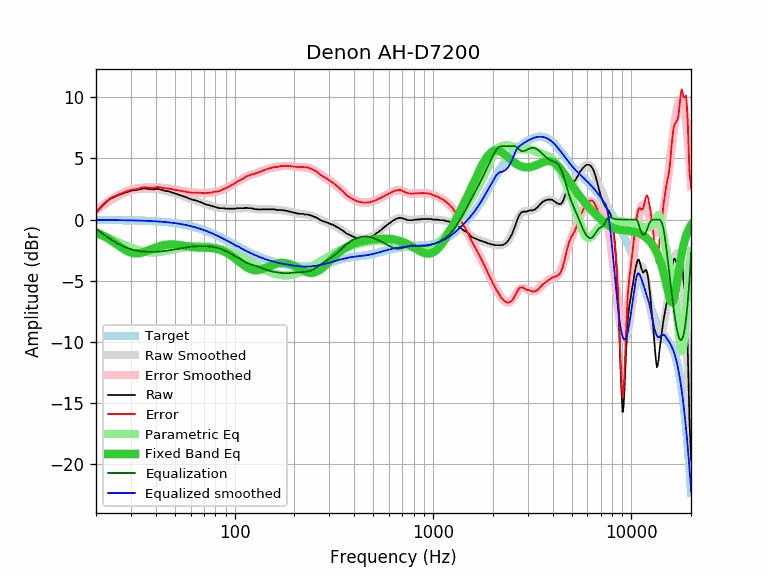

The file beside this chart, header and first rows:
equalization, equalized_raw, equalized_smoothed, error, error_smoothed, frequency, parametric_eq, raw, smoothed, target
-0.74, -0.19, -0.03, 0.58, 0.74, 20, -1.04, 0.55, 0.71, -0.03
-1.00, -0.06, -0.03, 0.97, 1.00, 21, -1.20, 0.94, 0.97, -0.03
-1.24, 0.03, -0.04, 1.32, 1.24, 22, -1.37, 1.28, 1.21, -0.04
-1.47, 0.09, -0.04, 1.60, 1.47, 23, -1.55, 1.56, 1.43, -0.04
-1.67, 0.09, -0.04, 1.80, 1.67, 24, -1.75, 1.76, 1.63, -0.04
-1.85, 0.04, -0.04, 1.93, 1.85, 25, -1.94, 1.89, 1.80, -0.04
-2.01, 0.00, -0.05, 2.06, 2.01, 26, -2.14, 2.01, 1.96, -0.05
-2.14, -0.04, -0.05, 2.15, 2.14, 27, -2.32, 2.10, 2.09, -0.05
-2.26, -0.05, -0.05, 2.26, 2.26, 28, -2.48, 2.21, 2.20, -0.05
-2.35, -0.07, -0.06, 2.34, 2.35, 29, -2.61, 2.28, 2.29, -0.06
-2.43, -0.06, -0.06, 2.43, 2.43, 30, -2.70, 2.37, 2.37, -0.06
-2.49, -0.09, -0.07, 2.47, 2.49, 31, -2.76, 2.40, 2.42, -0.07
-2.54, -0.12, -0.08, 2.49, 2.54, 32, -2.77, 2.42, 2.46, -0.08
-2.58, -0.11, -0.08, 2.55, 2.58, 33, -2.76, 2.47, 2.49, -0.08
-2.60, -0.08, -0.09, 2.61, 2.60, 34, -2.71, 2.52, 2.51, -0.09
-2.62, -0.06, -0.10, 2.65, 2.62, 35, -2.65, 2.56, 2.52, -0.10
-2.63, -0.11, -0.10, 2.62, 2.63, 36, -2.58, 2.52, 2.53, -0.10
-2.64, -0.13, -0.11, 2.62, 2.64, 37, -2.50, 2.51, 2.53, -0.11
-2.64, -0.17, -0.12, 2.59, 2.64, 38, -2.42, 2.47, 2.52, -0.12
-2.64, -0.17, -0.13, 2.60, 2.64, 39, -2.34, 2.47, 2.51, -0.13
-2.63, -0.14, -0.14, 2.64, 2.63, 40, -2.28, 2.50, 2.49, -0.14
-2.63, -0.11, -0.15, 2.67, 2.63, 41, -2.22, 2.52, 2.47, -0.15
-2.61, -0.14, -0.17, 2.64, 2.61, 42, -2.16, 2.47, 2.45, -0.17
-2.60, -0.18, -0.18, 2.60, 2.60, 43, -2.12, 2.42, 2.42, -0.18
-2.58, -0.20, -0.19, 2.57, 2.58, 44, -2.09, 2.38, 2.39, -0.19
-2.56, -0.23, -0.21, 2.54, 2.56, 45, -2.06, 2.33, 2.35, -0.21
-2.54, -0.21, -0.22, 2.55, 2.54, 46, -2.04, 2.33, 2.32, -0.22
-2.52, -0.24, -0.24, 2.52, 2.52, 47, -2.03, 2.28, 2.28, -0.24
-2.49, -0.25, -0.26, 2.50, 2.49, 48, -2.03, 2.24, 2.23, -0.26
-2.47, -0.28, -0.27, 2.46, 2.47, 49, -2.03, 2.19, 2.19, -0.27
-2.44, -0.30, -0.29, 2.43, 2.44, 50, -2.04, 2.14, 2.15, -0.29
-2.41, -0.31, -0.31, 2.41, 2.41, 51, -2.06, 2.10, 2.10, -0.31
-2.39, -0.34, -0.33, 2.38, 2.39, 52, -2.07, 2.05, 2.05, -0.33
-2.36, -0.35, -0.36, 2.36, 2.36, 53, -2.09, 2.01, 2.01, -0.36
-2.34, -0.38, -0.38, 2.34, 2.34, 54, -2.11, 1.96, 1.96, -0.38
-2.31, -0.40, -0.40, 2.31, 2.31, 55, -2.13, 1.91, 1.91, -0.40
-2.29, -0.42, -0.43, 2.29, 2.29, 56, -2.16, 1.87, 1.87, -0.43
-2.27, -0.45, -0.45, 2.27, 2.27, 57, -2.18, 1.82, 1.82, -0.45
-2.25, -0.48, -0.48, 2.25, 2.25, 58, -2.20, 1.77, 1.78, -0.48
-2.24, -0.51, -0.50, 2.23, 2.24, 59, -2.22, 1.73, 1.73, -0.50
-2.22, -0.55, -0.53, 2.21, 2.22, 60, -2.24, 1.68, 1.69, -0.53
-2.21, -0.58, -0.56, 2.19, 2.21, 61, -2.25, 1.63, 1.65, -0.56
-2.20, -0.60, -0.59, 2.19, 2.20, 62, -2.26, 1.60, 1.61, -0.59
-2.20, -0.61, -0.62, 2.21, 2.20, 63, -2.27, 1.59, 1.57, -0.62
-2.19, -0.65, -0.65, 2.19, 2.19, 64, -2.28, 1.54, 1.54, -0.65
-2.18, -0.66, -0.69, 2.20, 2.18, 65, -2.29, 1.52, 1.50, -0.69
-2.18, -0.71, -0.72, 2.19, 2.18, 66, -2.29, 1.47, 1.46, -0.72
-2.18, -0.74, -0.75, 2.19, 2.18, 67, -2.29, 1.44, 1.42, -0.75
-2.17, -0.77, -0.79, 2.19, 2.17, 68, -2.30, 1.40, 1.39, -0.79
-2.17, -0.82, -0.82, 2.17, 2.17, 69, -2.30, 1.35, 1.35, -0.82
-2.17, -0.86, -0.86, 2.17, 2.17, 70, -2.30, 1.31, 1.31, -0.86
-2.17, -0.92, -0.89, 2.15, 2.17, 71, -2.30, 1.26, 1.28, -0.89
-2.18, -0.95, -0.93, 2.16, 2.18, 72, -2.31, 1.23, 1.25, -0.93
-2.18, -0.97, -0.97, 2.18, 2.18, 73, -2.31, 1.21, 1.21, -0.97
-2.19, -1.02, -1.01, 2.18, 2.19, 74, -2.31, 1.17, 1.18, -1.01
-2.20, -1.03, -1.05, 2.22, 2.20, 75, -2.32, 1.17, 1.15, -1.05
-2.21, -1.09, -1.09, 2.21, 2.21, 76, -2.33, 1.12, 1.12, -1.09
-2.22, -1.11, -1.13, 2.24, 2.22, 77, -2.34, 1.11, 1.10, -1.13
-2.24, -1.17, -1.17, 2.24, 2.24, 78, -2.35, 1.07, 1.07, -1.17
-2.25, -1.18, -1.21, 2.28, 2.25, 79, -2.36, 1.07, 1.05, -1.21
... 553 more rows
